Image classification data set "new_flowers_data" (AnnaFilipov93/ReLeaf-old on GitHub). Class labels (7): daisy, dandelion, iris, rose, sunflower, tulip, water lilies.

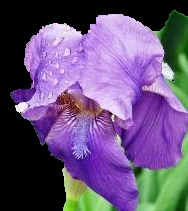
Label: iris

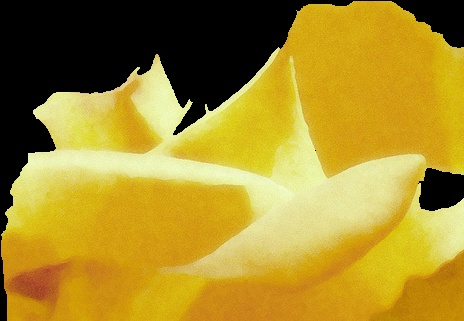
Label: rose

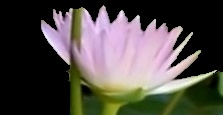
Label: water lilies

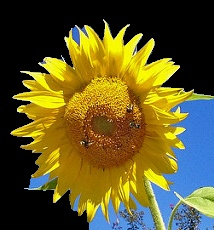
Label: sunflower

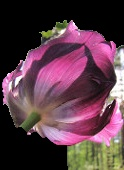
Label: tulip

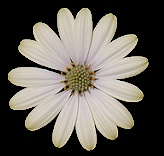
Label: daisy
